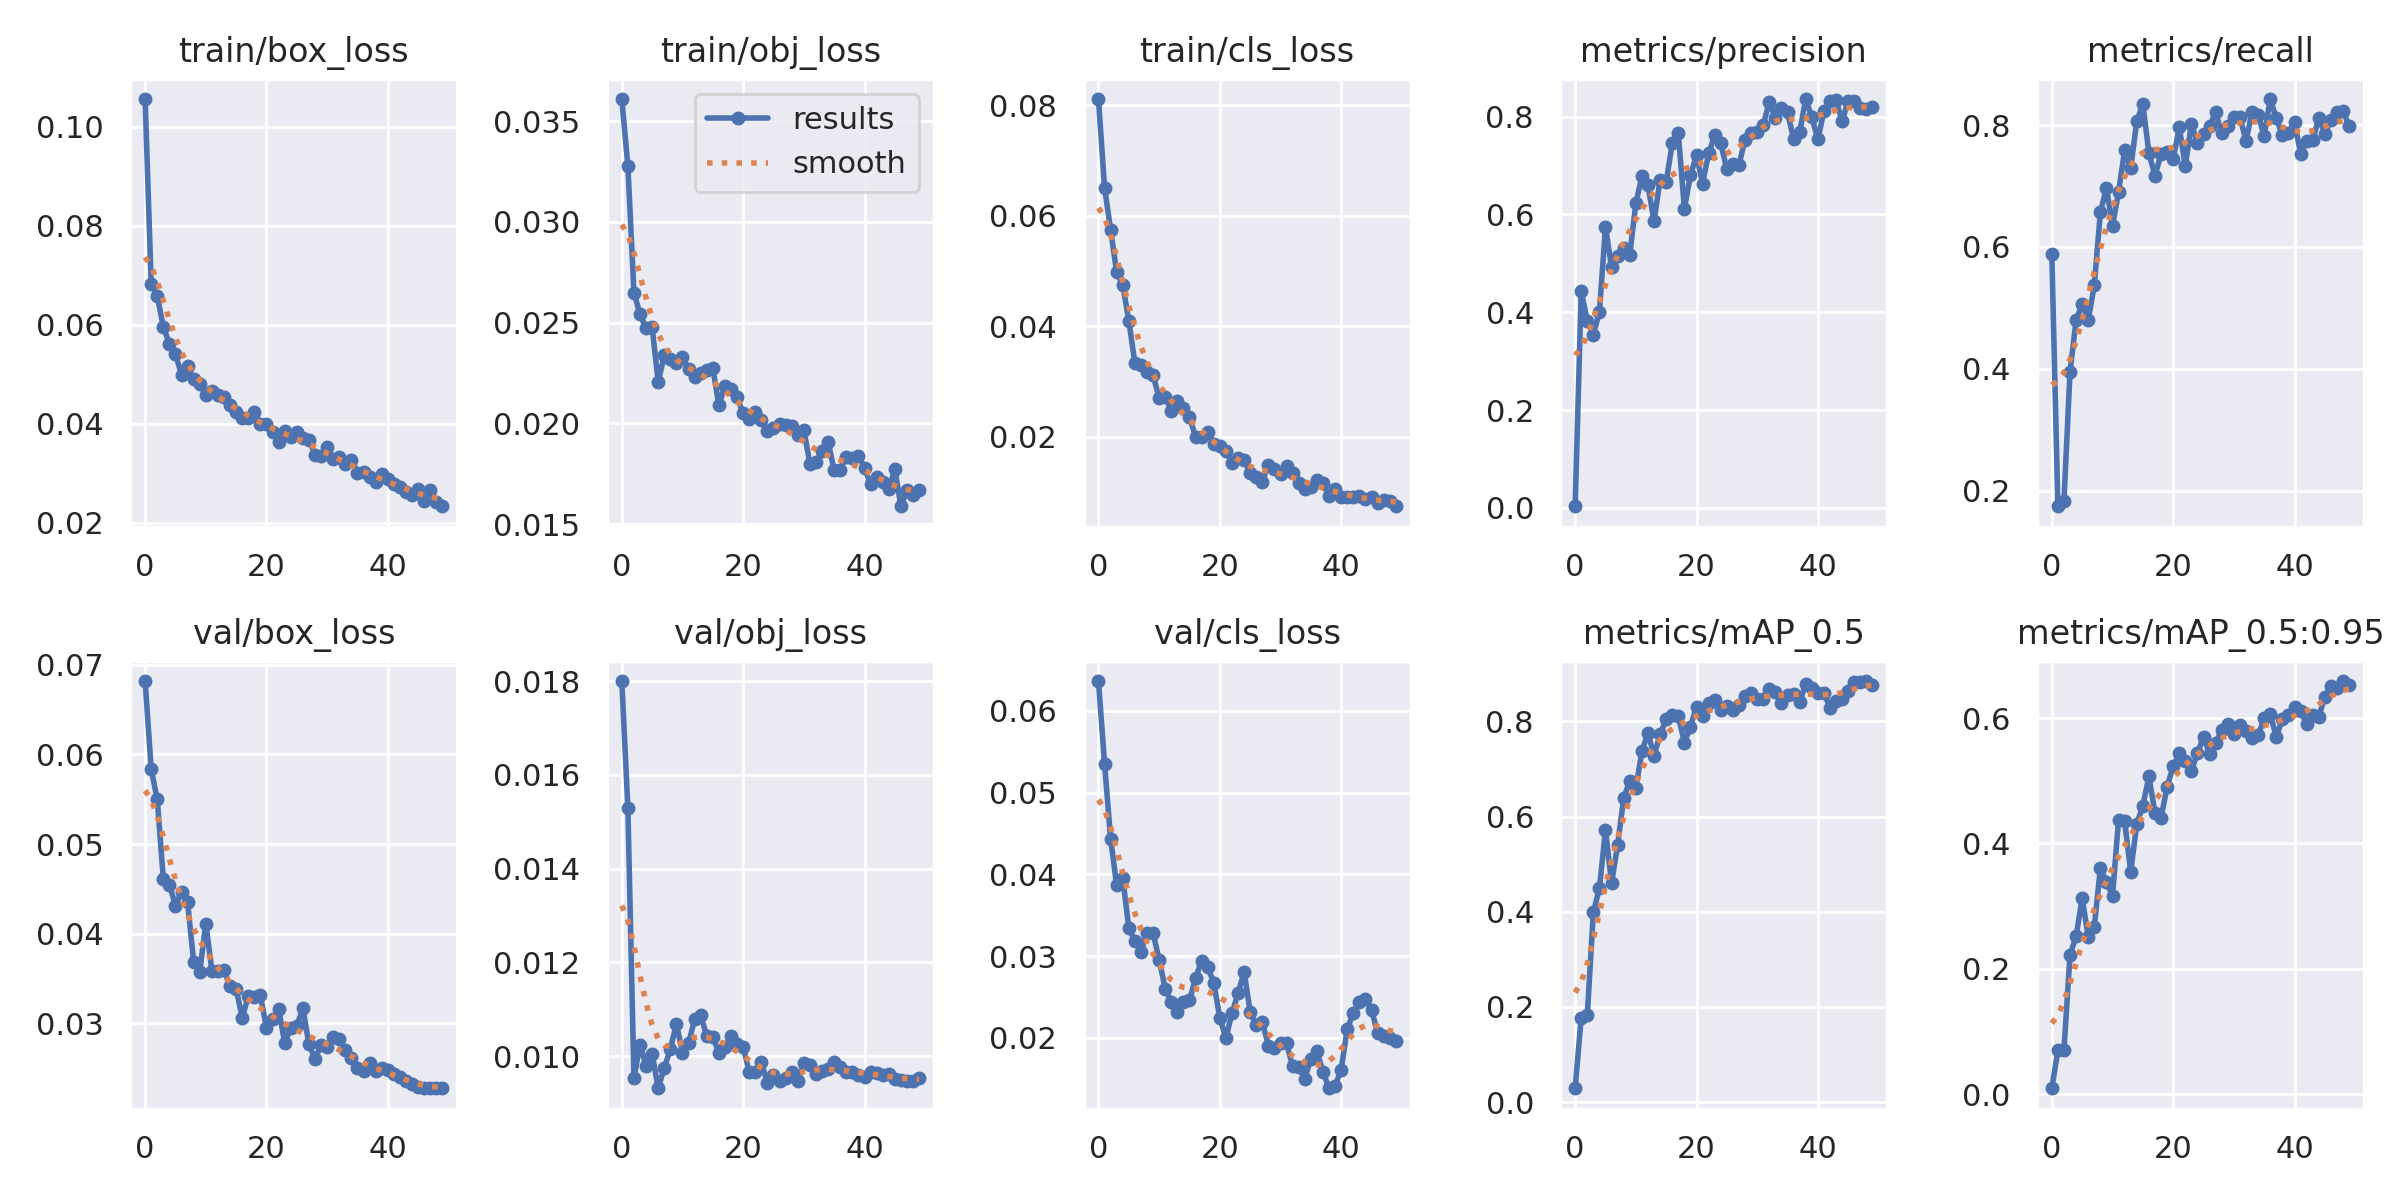

The data file committed next to this chart (first rows):
epoch, train/box_loss, train/obj_loss, train/cls_loss, metrics/precision, metrics/recall, metrics/mAP_0.5, metrics/mAP_0.5:0.95, val/box_loss, val/obj_loss, val/cls_loss, x/lr0, x/lr1, x/lr2
0, 0.1056, 0.0361, 0.08116, 0.003222, 0.5877, 0.02906, 0.009273, 0.06817, 0.018, 0.06366, 0.07065, 0.003261, 0.003261
1, 0.06825, 0.03278, 0.06515, 0.4426, 0.1742, 0.1775, 0.06979, 0.05834, 0.0153, 0.05357, 0.04052, 0.006464, 0.006464
2, 0.06587, 0.02649, 0.0575, 0.383, 0.1834, 0.1829, 0.07093, 0.05498, 0.009529, 0.04437, 0.01026, 0.009534, 0.009534
3, 0.05956, 0.02542, 0.04979, 0.3543, 0.3951, 0.3987, 0.2221, 0.0461, 0.01025, 0.03867, 0.009406, 0.009406, 0.009406
4, 0.05619, 0.02471, 0.04748, 0.401, 0.4798, 0.4493, 0.2515, 0.04547, 0.009799, 0.03961, 0.009406, 0.009406, 0.009406
5, 0.05407, 0.02476, 0.04104, 0.5748, 0.506, 0.572, 0.3124, 0.04313, 0.01005, 0.0334, 0.009208, 0.009208, 0.009208
6, 0.04995, 0.02205, 0.03336, 0.4916, 0.4804, 0.4601, 0.251, 0.04467, 0.009315, 0.0319, 0.00901, 0.00901, 0.00901
7, 0.0516, 0.02337, 0.03295, 0.5142, 0.5369, 0.5398, 0.2668, 0.04351, 0.009749, 0.03053, 0.008812, 0.008812, 0.008812
8, 0.04896, 0.02321, 0.03183, 0.5311, 0.6572, 0.6386, 0.3604, 0.03683, 0.01015, 0.03286, 0.008614, 0.008614, 0.008614
9, 0.04808, 0.02297, 0.03118, 0.5169, 0.6971, 0.6752, 0.3388, 0.03577, 0.01069, 0.03283, 0.008416, 0.008416, 0.008416
10, 0.04591, 0.02327, 0.02705, 0.6227, 0.6342, 0.659, 0.316, 0.04113, 0.01008, 0.02955, 0.008218, 0.008218, 0.008218
11, 0.04655, 0.02269, 0.02724, 0.6777, 0.6906, 0.7368, 0.4379, 0.03589, 0.01027, 0.02604, 0.00802, 0.00802, 0.00802
12, 0.04574, 0.02229, 0.02477, 0.6598, 0.7585, 0.7759, 0.435, 0.03584, 0.01078, 0.02439, 0.007822, 0.007822, 0.007822
13, 0.04536, 0.02248, 0.02656, 0.5857, 0.7295, 0.7276, 0.3547, 0.03592, 0.01088, 0.02323, 0.007624, 0.007624, 0.007624
14, 0.04379, 0.02266, 0.02521, 0.6713, 0.8065, 0.7726, 0.4308, 0.03421, 0.01042, 0.02437, 0.007426, 0.007426, 0.007426
15, 0.04234, 0.02275, 0.02358, 0.6664, 0.8347, 0.8042, 0.4605, 0.03385, 0.01041, 0.02465, 0.007228, 0.007228, 0.007228
16, 0.04126, 0.0209, 0.02005, 0.745, 0.7544, 0.8126, 0.5068, 0.03062, 0.01007, 0.02729, 0.00703, 0.00703, 0.00703
17, 0.04122, 0.02184, 0.02004, 0.7659, 0.717, 0.8114, 0.4488, 0.03302, 0.01019, 0.02945, 0.006832, 0.006832, 0.006832
18, 0.04248, 0.02171, 0.02097, 0.6118, 0.7525, 0.7553, 0.441, 0.03294, 0.01044, 0.02864, 0.006634, 0.006634, 0.006634
19, 0.04002, 0.0213, 0.0187, 0.6798, 0.7553, 0.7884, 0.4903, 0.03312, 0.01026, 0.02677, 0.006436, 0.006436, 0.006436
20, 0.03998, 0.02049, 0.01842, 0.7212, 0.7438, 0.8309, 0.523, 0.02951, 0.0102, 0.02246, 0.006238, 0.006238, 0.006238
21, 0.03834, 0.02023, 0.01754, 0.6631, 0.7969, 0.8108, 0.5441, 0.03046, 0.009661, 0.01997, 0.00604, 0.00604, 0.00604
22, 0.03637, 0.02057, 0.01533, 0.7249, 0.7327, 0.8379, 0.5315, 0.03161, 0.009659, 0.02301, 0.005842, 0.005842, 0.005842
23, 0.03853, 0.02018, 0.01613, 0.7615, 0.8023, 0.8448, 0.5154, 0.02785, 0.009871, 0.02546, 0.005644, 0.005644, 0.005644
24, 0.03733, 0.0196, 0.01584, 0.7452, 0.771, 0.8245, 0.5442, 0.02947, 0.009428, 0.02808, 0.005446, 0.005446, 0.005446
25, 0.03834, 0.01977, 0.01347, 0.6918, 0.7862, 0.833, 0.5695, 0.02974, 0.009599, 0.02321, 0.005248, 0.005248, 0.005248
26, 0.03725, 0.01997, 0.01285, 0.7041, 0.7985, 0.8248, 0.5431, 0.0317, 0.009472, 0.02155, 0.00505, 0.00505, 0.00505
27, 0.03684, 0.0199, 0.01191, 0.7015, 0.8212, 0.8343, 0.5598, 0.02765, 0.009524, 0.02201, 0.004852, 0.004852, 0.004852
28, 0.03378, 0.01987, 0.01494, 0.7527, 0.7867, 0.8541, 0.5809, 0.02606, 0.009673, 0.01906, 0.004654, 0.004654, 0.004654
29, 0.0335, 0.01943, 0.01415, 0.7672, 0.7982, 0.8605, 0.591, 0.02758, 0.009477, 0.0188, 0.004456, 0.004456, 0.004456
30, 0.03533, 0.01969, 0.01329, 0.7687, 0.8132, 0.8466, 0.5739, 0.02736, 0.009848, 0.01933, 0.004258, 0.004258, 0.004258
31, 0.03283, 0.018, 0.01469, 0.7826, 0.8139, 0.8461, 0.5882, 0.02845, 0.009806, 0.01933, 0.00406, 0.00406, 0.00406
32, 0.03339, 0.01808, 0.01344, 0.8303, 0.7739, 0.8684, 0.5792, 0.02827, 0.009623, 0.01655, 0.003862, 0.003862, 0.003862
33, 0.03197, 0.01862, 0.01163, 0.7969, 0.8218, 0.8623, 0.5674, 0.02704, 0.009693, 0.0164, 0.003664, 0.003664, 0.003664
34, 0.03274, 0.01909, 0.01053, 0.818, 0.8174, 0.8394, 0.5724, 0.0262, 0.009722, 0.01501, 0.003466, 0.003466, 0.003466
35, 0.03016, 0.01766, 0.01089, 0.8085, 0.7824, 0.856, 0.5993, 0.02502, 0.00987, 0.01744, 0.003268, 0.003268, 0.003268
36, 0.03026, 0.0177, 0.01226, 0.754, 0.843, 0.8572, 0.6061, 0.02467, 0.009773, 0.01837, 0.00307, 0.00307, 0.00307
37, 0.0293, 0.01835, 0.01165, 0.7676, 0.8111, 0.8398, 0.5696, 0.02559, 0.009658, 0.01587, 0.002872, 0.002872, 0.002872
38, 0.02828, 0.01826, 0.009266, 0.8359, 0.7837, 0.8789, 0.5985, 0.02473, 0.009652, 0.01385, 0.002674, 0.002674, 0.002674
39, 0.02984, 0.01839, 0.01055, 0.7994, 0.7879, 0.871, 0.6053, 0.02504, 0.0096, 0.01414, 0.002476, 0.002476, 0.002476
40, 0.02891, 0.01779, 0.009117, 0.7533, 0.8051, 0.8599, 0.6176, 0.02482, 0.009563, 0.01613, 0.002278, 0.002278, 0.002278
41, 0.02777, 0.01698, 0.009181, 0.8109, 0.7535, 0.8601, 0.6105, 0.02431, 0.009668, 0.0211, 0.00208, 0.00208, 0.00208
42, 0.02722, 0.01736, 0.009229, 0.831, 0.7741, 0.8285, 0.5912, 0.02398, 0.009633, 0.02303, 0.001882, 0.001882, 0.001882
43, 0.02615, 0.01709, 0.009364, 0.8332, 0.7753, 0.8431, 0.6054, 0.02356, 0.009602, 0.02444, 0.001684, 0.001684, 0.001684
44, 0.0257, 0.01673, 0.008748, 0.7909, 0.8115, 0.8477, 0.6024, 0.02322, 0.009627, 0.02473, 0.001486, 0.001486, 0.001486
45, 0.0269, 0.01771, 0.009056, 0.8321, 0.7863, 0.8627, 0.6339, 0.02288, 0.009503, 0.02346, 0.001288, 0.001288, 0.001288
46, 0.02446, 0.01588, 0.008061, 0.8328, 0.808, 0.8821, 0.6518, 0.02277, 0.0095, 0.02061, 0.00109, 0.00109, 0.00109
47, 0.02671, 0.01667, 0.008632, 0.8177, 0.8212, 0.8825, 0.6474, 0.0228, 0.009465, 0.02026, 0.000892, 0.000892, 0.000892
48, 0.02413, 0.01644, 0.008424, 0.8146, 0.8241, 0.8847, 0.6591, 0.02281, 0.00948, 0.01995, 0.000694, 0.000694, 0.000694
49, 0.02336, 0.0167, 0.007467, 0.819, 0.7981, 0.8756, 0.6526, 0.02278, 0.009527, 0.01965, 0.000496, 0.000496, 0.000496
